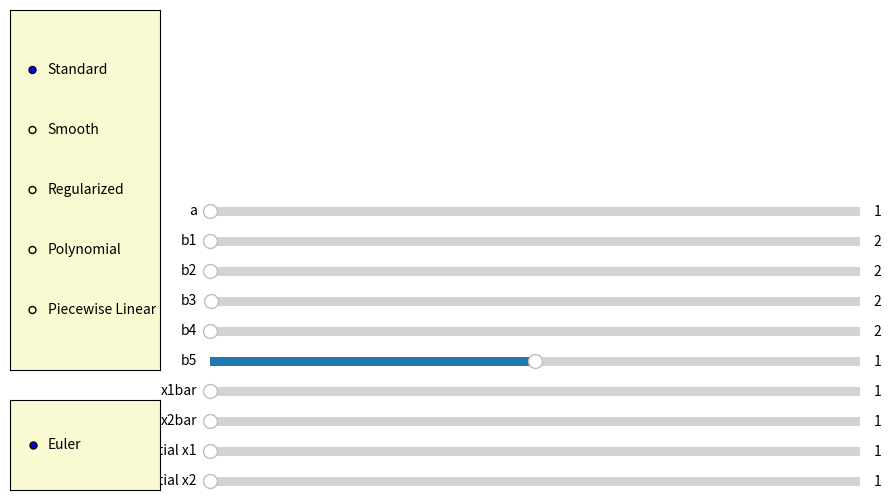
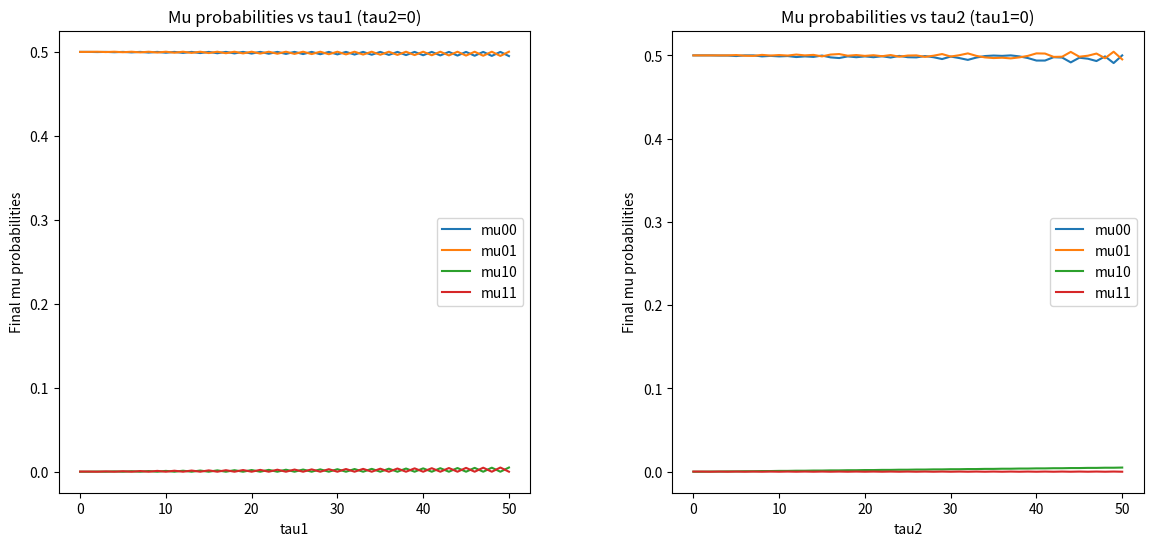

These charts were generated, in order, by the following Python code:
import numpy as np
import matplotlib.pyplot as plt
from matplotlib.widgets import Slider, RadioButtons

max_tau = 50  
timesteps = 5000.0

def update(val):
    heaviside_method = radio_heaviside.value_selected
    integration_method = radio_integration.value_selected

    a = slider_a.val
    delta = 0.01

    slider_b1.valmin = a + delta
    if slider_b1.val < slider_b1.valmin:
        slider_b1.set_val(slider_b1.valmin)
    b1 = slider_b1.val

    slider_b2.valmin = a + delta
    if slider_b2.val < slider_b2.valmin:
        slider_b2.set_val(slider_b2.valmin)
    b2 = slider_b2.val

    slider_b4.valmin = a + delta
    if slider_b4.val < slider_b4.valmin:
        slider_b4.set_val(slider_b4.valmin)
    b4 = slider_b4.val

    min_b3 = max(a - (b1 + b2) + delta, delta)
    slider_b3.valmin = min_b3
    if slider_b3.val < slider_b3.valmin:
        slider_b3.set_val(slider_b3.valmin)
    b3 = slider_b3.val

    b5 = slider_b5.val
    x1bar = slider_x1bar.val
    x2bar = slider_x2bar.val
    initial_x1 = slider_initial_x1.val
    initial_x2 = slider_initial_x2.val


    tau1_values = np.arange(0, max_tau + 1)
    mu00_tau1 = np.zeros(len(tau1_values))
    mu01_tau1 = np.zeros(len(tau1_values))
    mu10_tau1 = np.zeros(len(tau1_values))
    mu11_tau1 = np.zeros(len(tau1_values))

    for idx, tau1_val in enumerate(tau1_values):
        _, _, _, _, _, _, norm_mu00_array, norm_mu01_array, norm_mu10_array, norm_mu11_array = run_simulation(
            a, b1, b2, b3, b4, b5,
            initial_x1, initial_x2,
            x1bar, x2bar,
            int(tau1_val), 0,
            integration_method=integration_method,
            heaviside_method=heaviside_method,
            T=timesteps 
        )

        mu00_tau1[idx] = norm_mu00_array[-1]
        mu01_tau1[idx] = norm_mu01_array[-1]
        mu10_tau1[idx] = norm_mu10_array[-1]
        mu11_tau1[idx] = norm_mu11_array[-1]

    ax_tau1.cla()
    ax_tau1.plot(tau1_values, mu00_tau1, label='mu00')
    ax_tau1.plot(tau1_values, mu01_tau1, label='mu01')
    ax_tau1.plot(tau1_values, mu10_tau1, label='mu10')
    ax_tau1.plot(tau1_values, mu11_tau1, label='mu11')
    ax_tau1.set_xlabel('tau1')
    ax_tau1.set_ylabel('Final mu probabilities')
    ax_tau1.set_title('Mu probabilities vs tau1 (tau2=0)')
    ax_tau1.legend()

    tau2_values = np.arange(0, max_tau + 1)
    mu00_tau2 = np.zeros(len(tau2_values))
    mu01_tau2 = np.zeros(len(tau2_values))
    mu10_tau2 = np.zeros(len(tau2_values))
    mu11_tau2 = np.zeros(len(tau2_values))

    for idx, tau2_val in enumerate(tau2_values):
        _, _, _, _, _, _, norm_mu00_array, norm_mu01_array, norm_mu10_array, norm_mu11_array = run_simulation(
            a, b1, b2, b3, b4, b5,
            initial_x1, initial_x2,
            x1bar, x2bar,
            0, int(tau2_val),
            integration_method=integration_method,
            heaviside_method=heaviside_method,
            T=timesteps 
        )

        mu00_tau2[idx] = norm_mu00_array[-1]
        mu01_tau2[idx] = norm_mu01_array[-1]
        mu10_tau2[idx] = norm_mu10_array[-1]
        mu11_tau2[idx] = norm_mu11_array[-1]

    ax_tau2.cla()
    ax_tau2.plot(tau2_values, mu00_tau2, label='mu00')
    ax_tau2.plot(tau2_values, mu01_tau2, label='mu01')
    ax_tau2.plot(tau2_values, mu10_tau2, label='mu10')
    ax_tau2.plot(tau2_values, mu11_tau2, label='mu11')
    ax_tau2.set_xlabel('tau2')
    ax_tau2.set_ylabel('Final mu probabilities')
    ax_tau2.set_title('Mu probabilities vs tau2 (tau1=0)')
    ax_tau2.legend()

    fig_mu.canvas.draw_idle()

def run_simulation(
    a, b1, b2, b3, b4, b5, initial_x1, initial_x2,
    x1bar, x2bar, tau1, tau2, integration_method='Euler',
    heaviside_method='Standard', T=timesteps, epsilon=1.0
):
    N = int(T / epsilon)
    x1 = np.zeros(N)
    x2 = np.zeros(N)
    norm_mu00_array = np.zeros(N)
    norm_mu01_array = np.zeros(N)
    norm_mu10_array = np.zeros(N)
    norm_mu11_array = np.zeros(N)
    z = np.zeros(N)
    zdot_array = np.zeros(N)
    mode_array = np.zeros(N, dtype=int)

    x1[0] = initial_x1
    x2[0] = initial_x2
    z[0] = 0
    zdot_array[0] = 0

    delay_buffer_size1 = max(tau1 + 1, 1)
    delay_buffer_size2 = max(tau2 + 1, 1)
    delay_buffer1 = np.zeros(delay_buffer_size1)
    delay_buffer2 = np.zeros(delay_buffer_size2)
    delay_buffer1[0] = x1[0]
    delay_buffer2[0] = x2[0]

    time_mu00 = 0.0
    time_mu01 = 0.0
    time_mu10 = 0.0
    time_mu11 = 0.0

    H_function = get_heaviside_function(heaviside_method)

    for n in range(1, N):
        idx_delay1 = (n - tau1) % delay_buffer_size1
        idx_delay2 = (n - tau2) % delay_buffer_size2

        H1_delayed = H_function(delay_buffer1[idx_delay1] - x1bar)
        H2_delayed = H_function(delay_buffer2[idx_delay2] - x2bar)

        if integration_method == 'Euler':
            x1_dot = a - b1 * H1_delayed - b2 * H2_delayed - b3 * H1_delayed * H2_delayed
            x2_dot = a - b4 * H2_delayed
            x1[n] = x1[n - 1] + epsilon * x1_dot
            x2[n] = x2[n - 1] + epsilon * x2_dot
            z_dot = -2 * a + (b5 * H1_delayed * H2_delayed)
            z[n] = z[n - 1] + epsilon * z_dot
            zdot_array[n] = z_dot
        else:
            raise NotImplementedError(f"Integration method '{integration_method}' is not implemented.")

        delay_buffer1[n % delay_buffer_size1] = x1[n]
        delay_buffer2[n % delay_buffer_size2] = x2[n]

        if H1_delayed == 0.0 and H2_delayed == 0.0:
            time_mu00 += epsilon
            mode_array[n] = 0
        elif H1_delayed == 0.0 and H2_delayed == 1.0:
            time_mu01 += epsilon
            mode_array[n] = 1
        elif H1_delayed == 1.0 and H2_delayed == 0.0:
            time_mu10 += epsilon
            mode_array[n] = 2
        elif H1_delayed == 1.0 and H2_delayed == 1.0:
            time_mu11 += epsilon
            mode_array[n] = 3

        total_time = time_mu00 + time_mu01 + time_mu10 + time_mu11
        if total_time > 0:
            norm_mu00_array[n] = time_mu00 / total_time
            norm_mu01_array[n] = time_mu01 / total_time
            norm_mu10_array[n] = time_mu10 / total_time
            norm_mu11_array[n] = time_mu11 / total_time
        else:
            norm_mu00_array[n] = 0
            norm_mu01_array[n] = 0
            norm_mu10_array[n] = 0
            norm_mu11_array[n] = 0

    zdot_av = -2 * a + (b5 * norm_mu11_array[-1])
    return (
        x1, x2, z, zdot_array, mode_array, zdot_av,
        norm_mu00_array, norm_mu01_array, norm_mu10_array, norm_mu11_array
    )

def get_heaviside_function(method_name):
    if method_name == 'Standard':
        return standard_heaviside
    elif method_name == 'Smooth':
        return lambda x: smooth_heaviside(x, k=10)
    elif method_name == 'Regularized':
        return lambda x: regularized_heaviside(x, k=10)
    elif method_name == 'Polynomial':
        return lambda x: polynomial_heaviside(x, delta=0.1)
    elif method_name == 'Piecewise Linear':
        return lambda x: piecewise_linear_heaviside(x, delta=0.1)
    else:
        raise ValueError(f"Unknown Heaviside method: {method_name}")

def standard_heaviside(x):
    return 1.0 if x >= 0 else 0.0

def smooth_heaviside(x, k=10):
    return 1.0 / (1.0 + np.exp(-k * x))

def regularized_heaviside(x, k=10):
    return 0.5 * (1.0 + np.tanh(k * x))

def polynomial_heaviside(x, delta=0.1):
    if x < -delta:
        return 0.0
    elif x > delta:
        return 1.0
    else:
        return 0.5 + (x / (2 * delta)) + (1.0 / (2.0 * np.pi)) * np.sin(np.pi * x / delta)

def piecewise_linear_heaviside(x, delta=0.1):
    if x < -delta:
        return 0.0
    elif x > delta:
        return 1.0
    else:
        return (x + delta) / (2.0 * delta)



fig_sliders = plt.figure(figsize=(10, 6))
fig_sliders.subplots_adjust(left=0.25, right=0.95)

fig_mu, (ax_tau1, ax_tau2) = plt.subplots(1, 2, figsize=(14, 6))
fig_mu.subplots_adjust(wspace=0.3)

a_init = 1.0
delta = 0.01  
b1_init = a_init + 1.0  # greater than a_init
b2_init = a_init + 1.0  # greater than a_init
b3_init = (a_init + 1.0)  # must satisfy b1 + b2 + b3 > a
b4_init = a_init + 1.0  # greater than a_init
b5_init = 1.0
initial_x1 = 1.0
initial_x2 = 1.0
x1bar_init = 1.0
x2bar_init = 1.0

ax_a = fig_sliders.add_axes([0.25, 0.50, 0.65, 0.03], facecolor='lightgoldenrodyellow')
ax_b1 = fig_sliders.add_axes([0.25, 0.45, 0.65, 0.03], facecolor='lightgoldenrodyellow')
ax_b2 = fig_sliders.add_axes([0.25, 0.40, 0.65, 0.03], facecolor='lightgoldenrodyellow')
ax_b3 = fig_sliders.add_axes([0.25, 0.35, 0.65, 0.03], facecolor='lightgoldenrodyellow')
ax_b4 = fig_sliders.add_axes([0.25, 0.30, 0.65, 0.03], facecolor='lightgoldenrodyellow')
ax_b5 = fig_sliders.add_axes([0.25, 0.25, 0.65, 0.03], facecolor='lightgoldenrodyellow')
ax_x1bar = fig_sliders.add_axes([0.25, 0.20, 0.65, 0.03], facecolor='lightgoldenrodyellow')
ax_x2bar = fig_sliders.add_axes([0.25, 0.15, 0.65, 0.03], facecolor='lightgoldenrodyellow')
ax_initial_x1 = fig_sliders.add_axes([0.25, 0.10, 0.65, 0.03], facecolor='lightgoldenrodyellow')
ax_initial_x2 = fig_sliders.add_axes([0.25, 0.05, 0.65, 0.03], facecolor='lightgoldenrodyellow')

slider_a = Slider(ax_a, 'a', delta, 2000.0, valinit=a_init)
slider_b1 = Slider(ax_b1, 'b1', a_init + delta, 2000.0, valinit=b1_init)
slider_b2 = Slider(ax_b2, 'b2', a_init + delta, 2000.0, valinit=b2_init)
slider_b3 = Slider(ax_b3, 'b3', delta, 2000.0, valinit=b3_init)
slider_b4 = Slider(ax_b4, 'b4', a_init + delta, 2000.0, valinit=b4_init)
slider_b5 = Slider(ax_b5, 'b5', -2000.0, 2000.0, valinit=b5_init)
slider_x1bar = Slider(ax_x1bar, 'x1bar', 1, 2000, valinit=x1bar_init)
slider_x2bar = Slider(ax_x2bar, 'x2bar', 1, 2000, valinit=x2bar_init)
slider_initial_x1 = Slider(ax_initial_x1, 'initial x1', 1, 2000, valinit=initial_x1)
slider_initial_x2 = Slider(ax_initial_x2, 'initial x2', 1, 2000, valinit=initial_x2)

slider_a.on_changed(update)
slider_b1.on_changed(update)
slider_b2.on_changed(update)
slider_b3.on_changed(update)
slider_b4.on_changed(update)
slider_b5.on_changed(update)
slider_x1bar.on_changed(update)
slider_x2bar.on_changed(update)
slider_initial_x1.on_changed(update)
slider_initial_x2.on_changed(update)

ax_heaviside = fig_sliders.add_axes([0.05, 0.25, 0.15, 0.6], facecolor='lightgoldenrodyellow')
ax_integration = fig_sliders.add_axes([0.05, 0.05, 0.15, 0.15], facecolor='lightgoldenrodyellow')

heaviside_methods = ('Standard', 'Smooth', 'Regularized', 'Polynomial', 'Piecewise Linear')
radio_heaviside = RadioButtons(ax_heaviside, heaviside_methods)

integration_methods = ('Euler',)  
radio_integration = RadioButtons(ax_integration, integration_methods)

radio_heaviside.on_clicked(update)
radio_integration.on_clicked(update)

update(None)

plt.show()
